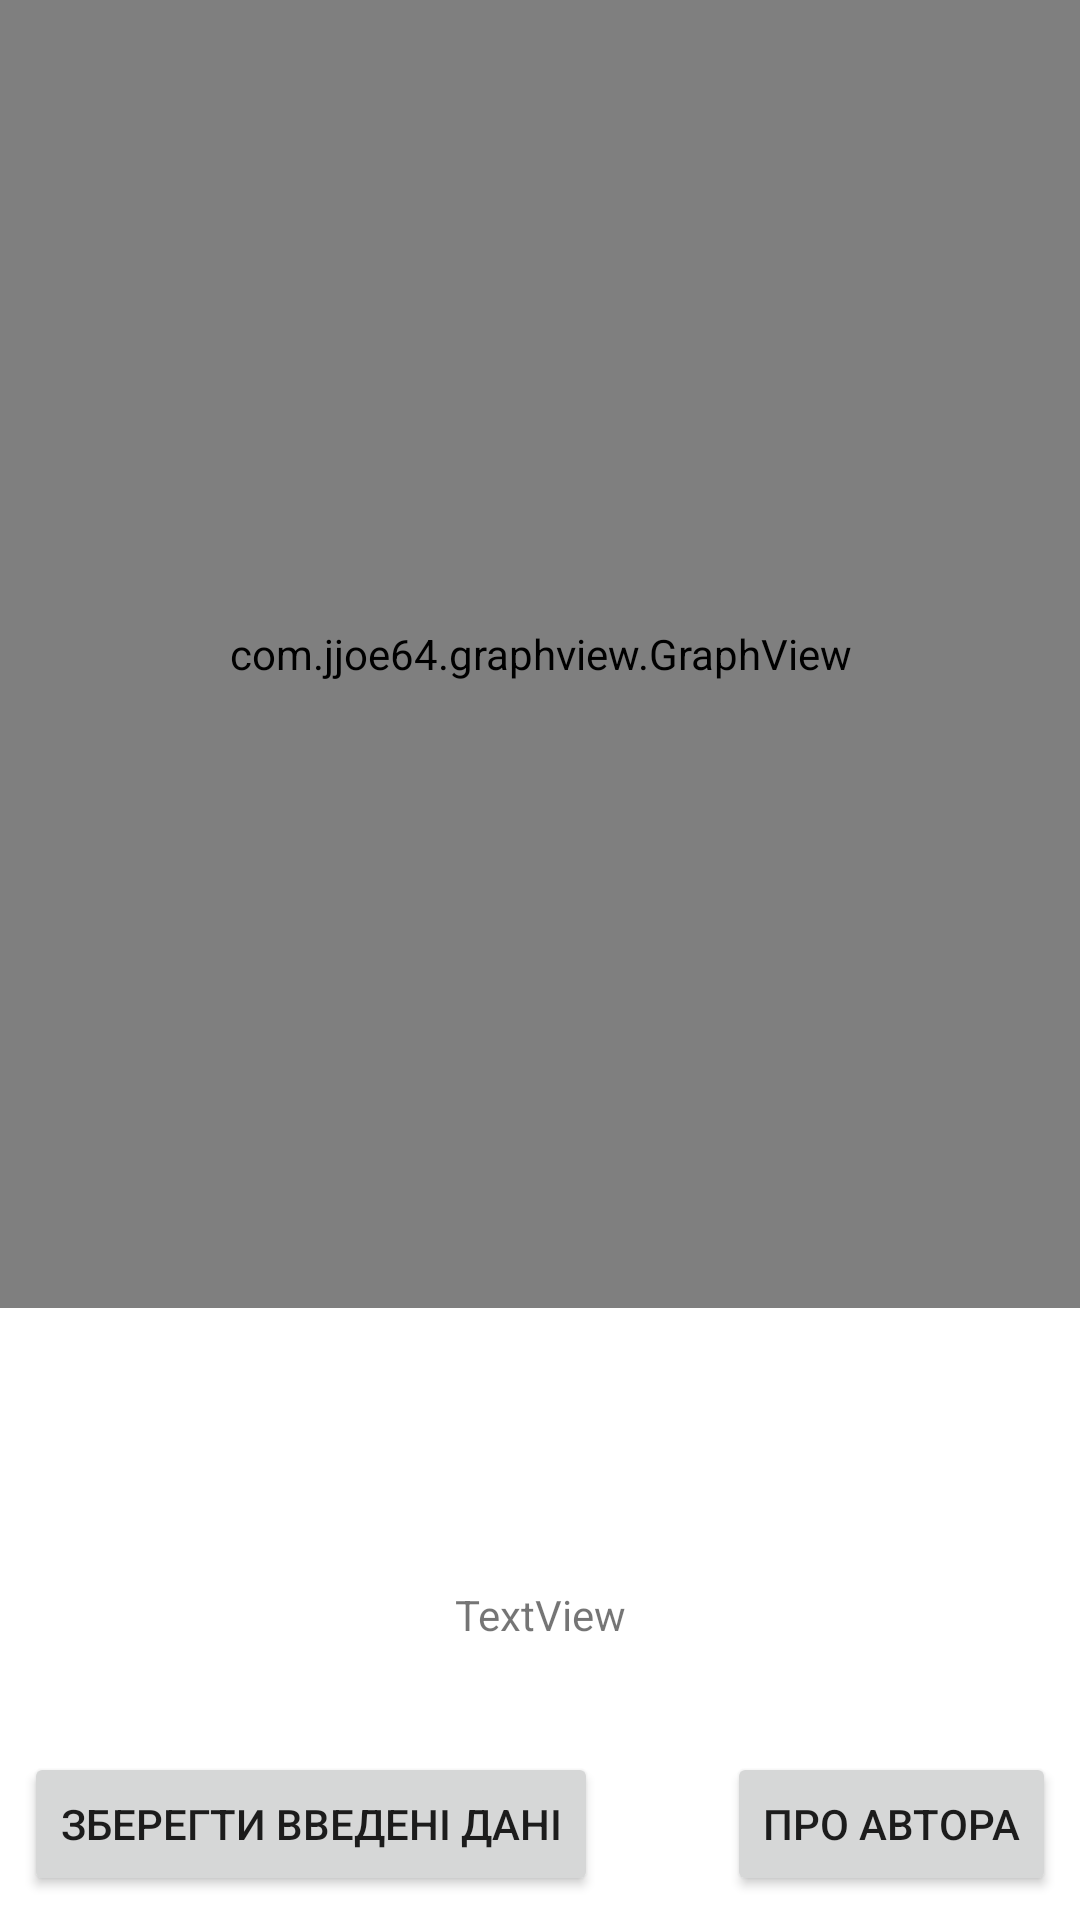

Android layout source for this screen:
<!-- AndroidManifest.xml: application theme Theme.Curves -->
<!-- res/layout/activity_main2.xml -->
<?xml version="1.0" encoding="utf-8"?>
<androidx.constraintlayout.widget.ConstraintLayout xmlns:android="http://schemas.android.com/apk/res/android"
    xmlns:app="http://schemas.android.com/apk/res-auto"
    xmlns:tools="http://schemas.android.com/tools"
    android:layout_width="match_parent"
    android:layout_height="match_parent"
    tools:context=".MainActivity2">

    <com.jjoe64.graphview.GraphView
        android:id="@+id/graph"
        android:layout_width="match_parent"
        android:layout_height="436dp"
        app:layout_constraintEnd_toEndOf="parent"
        app:layout_constraintHorizontal_bias="0.0"
        app:layout_constraintStart_toStartOf="parent"
        app:layout_constraintTop_toTopOf="parent" />

    <TextView
        android:id="@+id/textView"
        android:layout_width="wrap_content"
        android:layout_height="wrap_content"
        android:text="TextView"
        app:layout_constraintBottom_toBottomOf="parent"
        app:layout_constraintEnd_toEndOf="parent"
        app:layout_constraintStart_toStartOf="parent"
        app:layout_constraintTop_toBottomOf="@+id/graph" />

    <Button
        android:id="@+id/saveBtn"
        android:layout_width="wrap_content"
        android:layout_height="wrap_content"
        android:layout_marginStart="8dp"
        android:layout_marginBottom="8dp"
        android:text="Зберегти введені дані"
        app:layout_constraintBottom_toBottomOf="parent"
        app:layout_constraintStart_toStartOf="parent" />

    <Button
        android:id="@+id/infoBtn"
        android:layout_width="wrap_content"
        android:layout_height="wrap_content"
        android:layout_marginEnd="8dp"
        android:layout_marginBottom="8dp"
        android:text="Про автора"
        app:layout_constraintBottom_toBottomOf="parent"
        app:layout_constraintEnd_toEndOf="parent" />


</androidx.constraintlayout.widget.ConstraintLayout>
<!-- resources referenced by this layout -->
<resources>
  <style name="Theme.Curves" parent="Theme.MaterialComponents.DayNight.DarkActionBar">
          
          <item name="colorPrimary">@color/purple_500</item>
          <item name="colorPrimaryVariant">@color/purple_700</item>
          <item name="colorOnPrimary">@color/white</item>
          
          <item name="colorSecondary">@color/teal_200</item>
          <item name="colorSecondaryVariant">@color/teal_700</item>
          <item name="colorOnSecondary">@color/black</item>
          
          <item name="android:statusBarColor">?attr/colorPrimaryVariant</item>
          
      </style>
  <!-- not gathered from this repository: default colours our renderer supplied (Android Studio template values) -->
  <color name="purple_500">#FF6200EE</color>
  <color name="purple_700">#FF3700B3</color>
  <color name="teal_200">#FF03DAC5</color>
  <color name="teal_700">#FF018786</color>
  <color name="black">#FF000000</color>
  <color name="white">#FFFFFFFF</color>
</resources>
